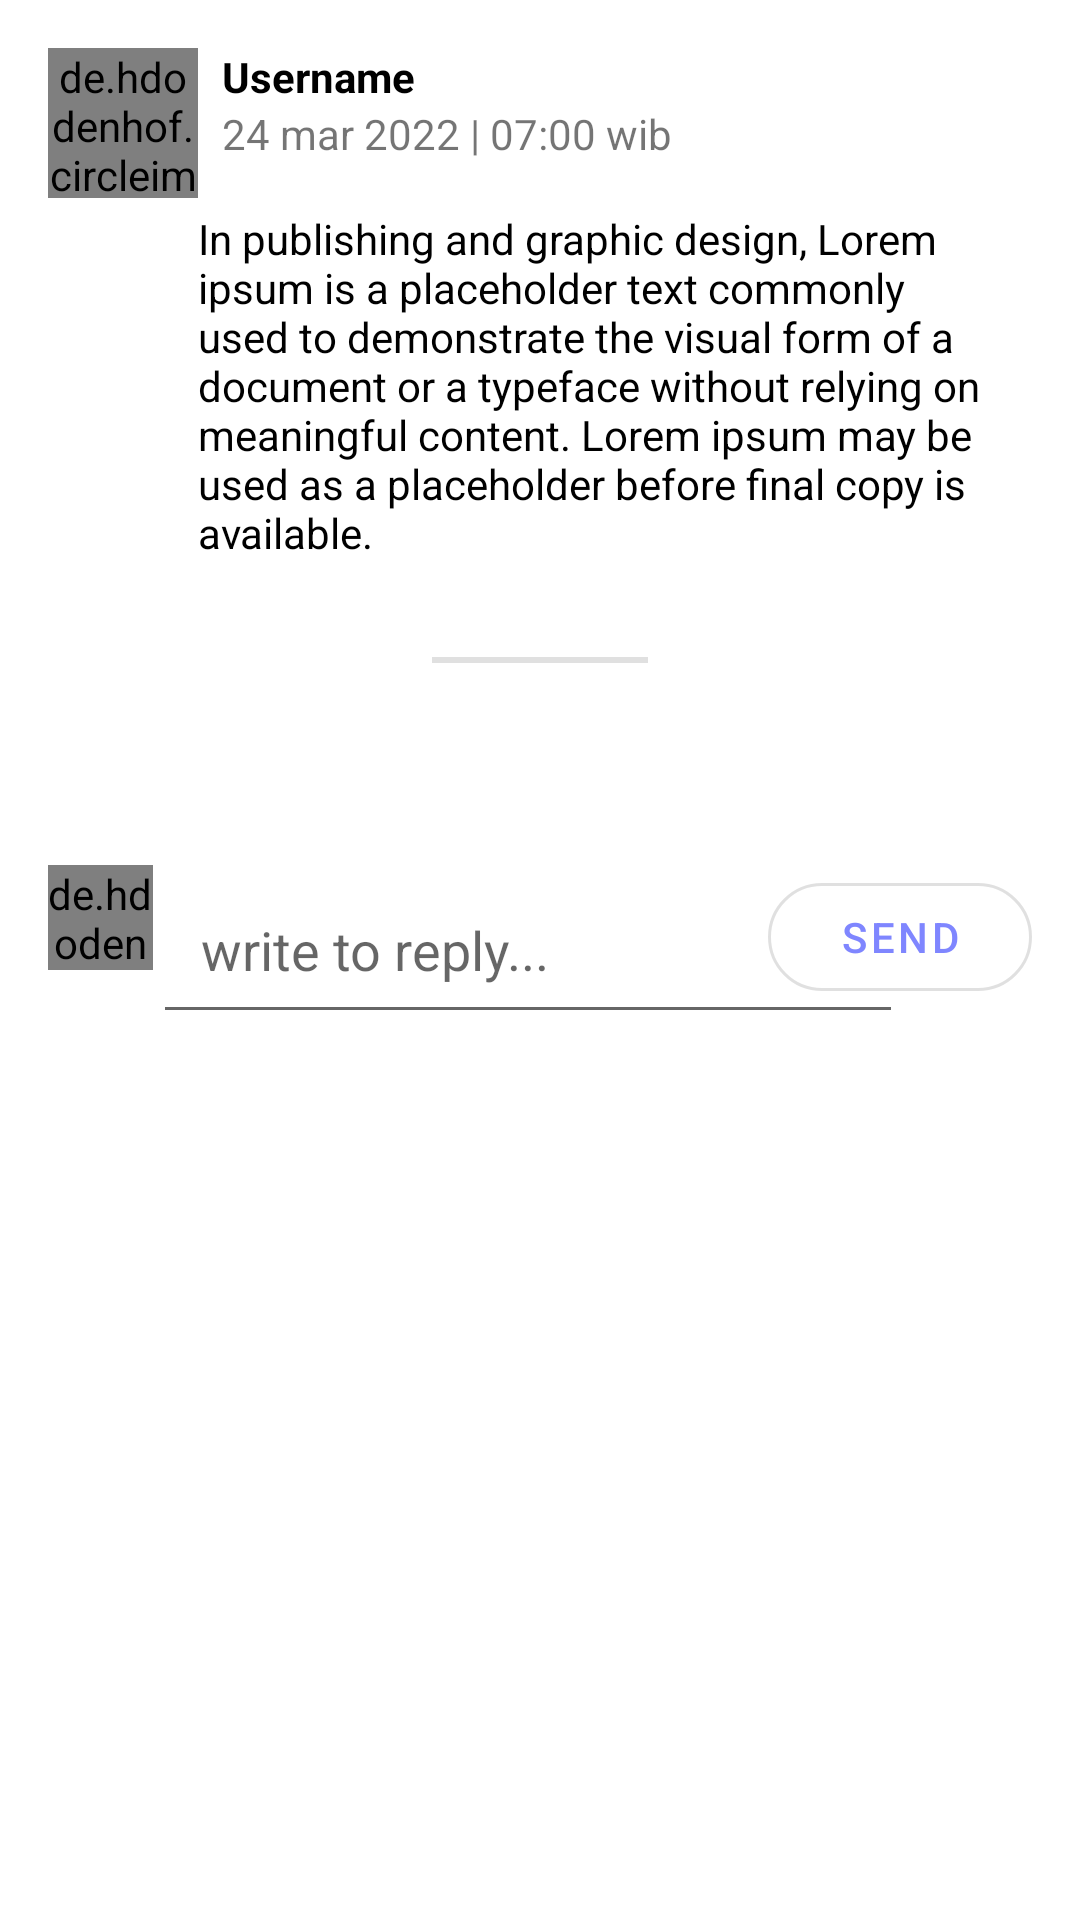

Android layout source for this screen:
<!-- AndroidManifest.xml: application theme Theme.PeoEmergency -->
<!-- res/layout/activity_comment_post_random.xml -->
<?xml version="1.0" encoding="utf-8"?>
<androidx.core.widget.NestedScrollView xmlns:android="http://schemas.android.com/apk/res/android"
    xmlns:app="http://schemas.android.com/apk/res-auto"
    xmlns:tools="http://schemas.android.com/tools"
    android:layout_width="match_parent"
    android:layout_height="match_parent"
    tools:context=".screen.main.fragment.activity.home.CommentPostRandomActivity">

    <LinearLayout
        android:layout_width="match_parent"
        android:layout_height="wrap_content"
        android:orientation="vertical"
        android:padding="@dimen/root_view_padding"
        app:layout_constraintLeft_toLeftOf="parent"
        app:layout_constraintTop_toTopOf="parent">

        <RelativeLayout
            android:layout_width="match_parent"
            android:layout_height="wrap_content">

            <de.hdodenhof.circleimageview.CircleImageView
                android:id="@+id/iv_detail_profile_user_post_random"
                android:layout_width="@dimen/photo_profile_width"
                android:layout_height="@dimen/photo_profile_height"
                android:src="@drawable/sample_logo" />

            <LinearLayout
                android:layout_width="match_parent"
                android:layout_height="wrap_content"
                android:layout_toEndOf="@id/iv_detail_profile_user_post_random"
                android:orientation="vertical">

                <TextView
                    android:id="@+id/tv_detail_username_post_random"
                    android:layout_width="wrap_content"
                    android:layout_height="wrap_content"
                    android:layout_marginStart="8dp"
                    android:text="@string/txt_input_hint_username"
                    android:textColor="@color/black"
                    android:textStyle="bold" />

                <TextView
                    android:id="@+id/tv_detail_date_post_random"
                    android:layout_width="wrap_content"
                    android:layout_height="wrap_content"
                    android:layout_marginStart="8dp"
                    android:text="@string/date_sample" />

                <TextView
                    android:id="@+id/tv_detail_desc_post_random"
                    android:layout_width="wrap_content"
                    android:layout_height="wrap_content"
                    android:layout_marginTop="16dp"
                    android:textColor="@color/black"
                    android:text="@string/text_lorem" />

                <androidx.cardview.widget.CardView
                    android:layout_width="wrap_content"
                    android:layout_height="wrap_content"
                    android:layout_margin="8dp"
                    android:clickable="true"
                    android:focusable="true"
                    android:foreground="?attr/selectableItemBackground"
                    app:cardCornerRadius="16dp">

                    <ImageView
                        android:id="@+id/iv_detail_post_random"
                        android:layout_width="match_parent"
                        android:layout_height="wrap_content"
                        android:adjustViewBounds="true"
                        android:contentDescription="@string/upload_image"
                        android:transitionName="shared_element_container_imageview" />

                </androidx.cardview.widget.CardView>

            </LinearLayout>

        </RelativeLayout>

        <com.google.android.material.divider.MaterialDivider
            android:layout_width="match_parent"
            android:layout_height="wrap_content"
            app:dividerInsetEnd="200dp"
            app:dividerInsetStart="200dp"
            app:dividerThickness="2dp"
            android:layout_marginTop="16dp" />

        <com.cooltechworks.views.shimmer.ShimmerRecyclerView
            android:id="@+id/rv_reply_comment"
            android:layout_width="300dp"
            android:layout_height="wrap_content"
            android:layout_marginTop="16dp"
            android:layout_gravity="end"
            android:visibility="invisible"
            tools:listitem="@layout/item_list_reply_comment"
            tools:itemCount="3" />


        <androidx.constraintlayout.widget.ConstraintLayout
            android:layout_width="match_parent"
            android:layout_height="wrap_content"
            android:layout_marginTop="16dp"
            tools:ignore="MissingPrefix">

            <de.hdodenhof.circleimageview.CircleImageView
                android:id="@+id/iv_photo_profile_user_reply"
                android:layout_width="35dp"
                android:layout_height="35dp"
                app:layout_constraintTop_toTopOf="parent"
                app:layout_constraintLeft_toLeftOf="parent"
                android:src="@drawable/sample_logo" />

            <com.google.android.material.textfield.TextInputEditText
                android:id="@+id/et_input_comment"
                android:layout_width="250dp"
                android:layout_height="wrap_content"
                android:hint="@string/text_comment_reply"
                app:layout_constraintLeft_toRightOf="@id/iv_photo_profile_user_reply"
                app:layout_constraintBottom_toBottomOf="parent"
                android:layout_marginTop="16dp"
                android:padding="16dp"
                android:autofillHints="About this content"
                android:inputType="textMultiLine" />

            <com.google.android.material.button.MaterialButton
                android:id="@+id/btn_send_reply"
                android:layout_width="wrap_content"
                android:layout_height="wrap_content"
                android:text="send"
                app:cornerRadius="@dimen/button_radius"
                style="@style/Widget.MaterialComponents.Button.OutlinedButton"
                app:layout_constraintRight_toRightOf="parent"
                app:layout_constraintTop_toTopOf="parent" />
        </androidx.constraintlayout.widget.ConstraintLayout>

    </LinearLayout>

</androidx.core.widget.NestedScrollView>
<!-- res/layout/item_list_reply_comment.xml (included above) -->
<?xml version="1.0" encoding="utf-8"?>
<androidx.cardview.widget.CardView xmlns:android="http://schemas.android.com/apk/res/android"
    xmlns:app="http://schemas.android.com/apk/res-auto"
    android:layout_width="wrap_content"
    android:layout_height="wrap_content"
    android:id="@+id/item_cardView_content_random_post"
    android:layout_margin="8dp"
    app:cardElevation="10dp"
    app:cardCornerRadius="@dimen/radius_card_circle"
    android:foreground="?attr/selectableItemBackground">

    <LinearLayout
        android:layout_width="wrap_content"
        android:layout_height="wrap_content"
        android:orientation="vertical"
        android:padding="8dp">

        <RelativeLayout
            android:layout_width="match_parent"
            android:layout_height="wrap_content">

            <de.hdodenhof.circleimageview.CircleImageView
                android:id="@+id/item_photo_profile_user_reply"
                android:layout_width="@dimen/photo_profile_width"
                android:layout_height="@dimen/photo_profile_height"
                android:src="@drawable/sample_logo" />

            <LinearLayout
                android:layout_width="match_parent"
                android:layout_height="wrap_content"
                android:layout_toEndOf="@id/item_photo_profile_user_reply"
                android:orientation="vertical">

                <TextView
                    android:id="@+id/item_name_user_reply"
                    android:layout_width="wrap_content"
                    android:layout_height="wrap_content"
                    android:layout_marginStart="8dp"
                    android:text="@string/txt_input_hint_username"
                    android:textColor="@color/black"
                    android:textStyle="bold" />

                <TextView
                    android:id="@+id/item_date_post_user_reply"
                    android:layout_width="wrap_content"
                    android:layout_height="wrap_content"
                    android:layout_marginStart="8dp"
                    android:text="@string/date_sample" />

                <TextView
                    android:id="@+id/item_description_post_user_reply"
                    android:layout_width="wrap_content"
                    android:layout_height="wrap_content"
                    android:layout_marginTop="16dp"
                    android:textColor="@color/black"
                    android:text="@string/text_lorem_comment_reply" />

            </LinearLayout>

        </RelativeLayout>

    </LinearLayout>

</androidx.cardview.widget.CardView>
<!-- resources referenced by this layout -->
<resources>
  <color name="black">#FF000000</color>
  <dimen name="button_radius">25dp</dimen>
  <dimen name="photo_profile_height">50dp</dimen>
  <dimen name="photo_profile_width">50dp</dimen>
  <dimen name="radius_card_circle">30dp</dimen>
  <dimen name="root_view_padding">16dp</dimen>
  <string name="date_sample">24 mar 2022 | 07:00 wib</string>
  <string name="text_comment_reply">write to reply...</string>
  <string name="text_lorem">In publishing and graphic design, Lorem ipsum is a placeholder text commonly used to demonstrate the visual form of a document or a typeface without relying on meaningful content. Lorem ipsum may be used as a placeholder before final copy is available.</string>
  <string name="text_lorem_comment_reply">In publishing and graphic design, Lorem ipsum is a placeholder</string>
  <string name="txt_input_hint_username">Username</string>
  <string name="upload_image">upload_image</string>
  <style name="Theme.PeoEmergency" parent="Theme.MaterialComponents.DayNight.NoActionBar">
          
          <item name="colorPrimary">@color/blue_soft</item>
          <item name="colorPrimaryVariant">@color/blue_soft</item>
          <item name="colorOnPrimary">@color/white</item>
          
          <item name="colorSecondary">@color/sekal_farros_yellow</item>
          <item name="colorSecondaryVariant">@color/yellow_soft</item>
          <item name="colorOnSecondary">@color/black</item>
          
          <item name="android:statusBarColor" tools:targetApi="l">?attr/colorPrimaryVariant</item>
          
          <item name="shapeAppearanceLargeComponent">@style/ShapeAppearance.MyApp.LargeComponent</item>
      </style>
  <color name="blue_soft">#7f86ff</color>
  <color name="white">#FFFFFFFF</color>
  <color name="sekal_farros_yellow">#ffd15c</color>
  <color name="yellow_soft">#ffbd69</color>
  <style name="ShapeAppearance.MyApp.LargeComponent" parent="ShapeAppearance.MaterialComponents.LargeComponent">
          <item name="cornerFamily">rounded</item>
          <item name="cornerSize">30dp</item>
      </style>
</resources>
